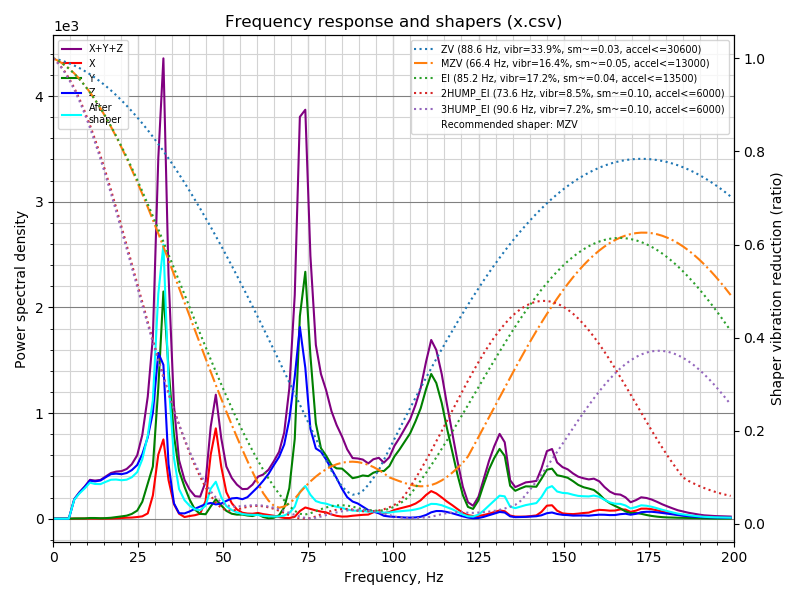

The data file committed next to this chart (first rows):
freq, psd_x, psd_y, psd_z, psd_xyz
0.0, 1.576e+01, 5.087e+01, 6.643e+01, 1.331e+02
1.5, 1.655e+01, 3.705e+01, 4.776e+01, 1.014e+02
3.1, 9.661e+00, 1.082e+01, 2.543e+01, 4.591e+01
4.6, 9.380e+00, 1.218e+01, 3.102e+02, 3.317e+02
6.2, 9.770e+00, 1.318e+01, 1.148e+03, 1.171e+03
7.7, 1.042e+01, 1.636e+01, 1.919e+03, 1.946e+03
9.3, 1.052e+01, 2.930e+01, 2.832e+03, 2.872e+03
10.8, 1.123e+01, 7.107e+01, 3.926e+03, 4.008e+03
12.3, 1.363e+01, 8.064e+01, 4.381e+03, 4.475e+03
13.9, 1.588e+01, 5.965e+01, 5.059e+03, 5.134e+03
15.4, 1.956e+01, 8.304e+01, 6.071e+03, 6.173e+03
17.0, 2.887e+01, 1.510e+02, 7.217e+03, 7.397e+03
18.5, 6.834e+01, 2.920e+02, 7.930e+03, 8.291e+03
20.1, 1.382e+02, 4.446e+02, 8.513e+03, 9.096e+03
21.6, 2.096e+02, 6.247e+02, 9.380e+03, 1.021e+04
23.1, 2.498e+02, 1.044e+03, 1.066e+04, 1.195e+04
24.7, 3.917e+02, 1.902e+03, 1.260e+04, 1.489e+04
26.2, 5.902e+02, 4.216e+03, 1.606e+04, 2.086e+04
27.8, 1.402e+03, 9.333e+03, 2.149e+04, 3.223e+04
29.3, 6.454e+03, 1.453e+04, 2.949e+04, 5.048e+04
30.9, 1.881e+04, 3.836e+04, 4.866e+04, 1.058e+05
32.4, 2.439e+04, 6.988e+04, 4.733e+04, 1.416e+05
33.9, 1.247e+04, 4.843e+04, 1.757e+04, 7.846e+04
35.5, 4.891e+03, 2.805e+04, 5.171e+03, 3.811e+04
37.0, 1.752e+03, 1.686e+04, 1.934e+03, 2.055e+04
38.6, 6.106e+02, 1.169e+04, 1.943e+03, 1.425e+04
40.1, 1.015e+03, 7.298e+03, 2.754e+03, 1.107e+04
41.7, 1.398e+03, 3.559e+03, 3.944e+03, 8.901e+03
43.2, 2.056e+03, 1.987e+03, 4.984e+03, 9.027e+03
44.8, 7.551e+03, 1.904e+03, 6.201e+03, 1.566e+04
46.3, 2.813e+04, 5.367e+03, 6.909e+03, 4.041e+04
47.8, 4.095e+04, 8.796e+03, 6.485e+03, 5.623e+04
49.4, 2.435e+04, 6.227e+03, 7.120e+03, 3.769e+04
50.9, 1.279e+04, 3.784e+03, 8.596e+03, 2.517e+04
52.5, 7.696e+03, 2.460e+03, 1.011e+04, 2.026e+04
54.0, 4.748e+03, 2.086e+03, 1.063e+04, 1.746e+04
55.6, 3.143e+03, 2.187e+03, 1.027e+04, 1.560e+04
57.1, 2.780e+03, 1.718e+03, 1.165e+04, 1.615e+04
58.6, 2.754e+03, 1.482e+03, 1.472e+04, 1.896e+04
60.2, 3.291e+03, 2.516e+03, 1.819e+04, 2.399e+04
61.7, 2.692e+03, 1.010e+03, 2.211e+04, 2.581e+04
63.3, 2.247e+03, 2.696e+02, 2.690e+04, 2.942e+04
64.8, 1.837e+03, 5.452e+02, 3.274e+04, 3.512e+04
66.4, 1.051e+03, 2.154e+03, 3.891e+04, 4.211e+04
67.9, 4.999e+02, 7.188e+03, 4.776e+04, 5.545e+04
69.4, 4.012e+02, 2.006e+04, 6.526e+04, 8.572e+04
71.0, 1.305e+03, 5.371e+04, 9.559e+04, 1.506e+05
72.5, 5.262e+03, 1.391e+05, 1.317e+05, 2.761e+05
74.1, 7.885e+03, 1.734e+05, 1.060e+05, 2.872e+05
75.6, 7.001e+03, 1.169e+05, 6.442e+04, 1.883e+05
77.2, 6.026e+03, 6.971e+04, 5.139e+04, 1.271e+05
78.7, 5.304e+03, 5.260e+04, 4.995e+04, 1.079e+05
80.2, 4.815e+03, 4.795e+04, 4.506e+04, 9.783e+04
81.8, 3.274e+03, 4.162e+04, 3.836e+04, 8.325e+04
83.3, 2.246e+03, 3.973e+04, 3.196e+04, 7.393e+04
84.9, 1.713e+03, 4.028e+04, 2.405e+04, 6.605e+04
86.4, 1.837e+03, 3.735e+04, 1.766e+04, 5.684e+04
88.0, 2.464e+03, 3.379e+04, 1.430e+04, 5.056e+04
89.5, 2.869e+03, 3.529e+04, 1.292e+04, 5.107e+04
91.0, 3.333e+03, 3.729e+04, 1.038e+04, 5.100e+04
... 70 more rows
